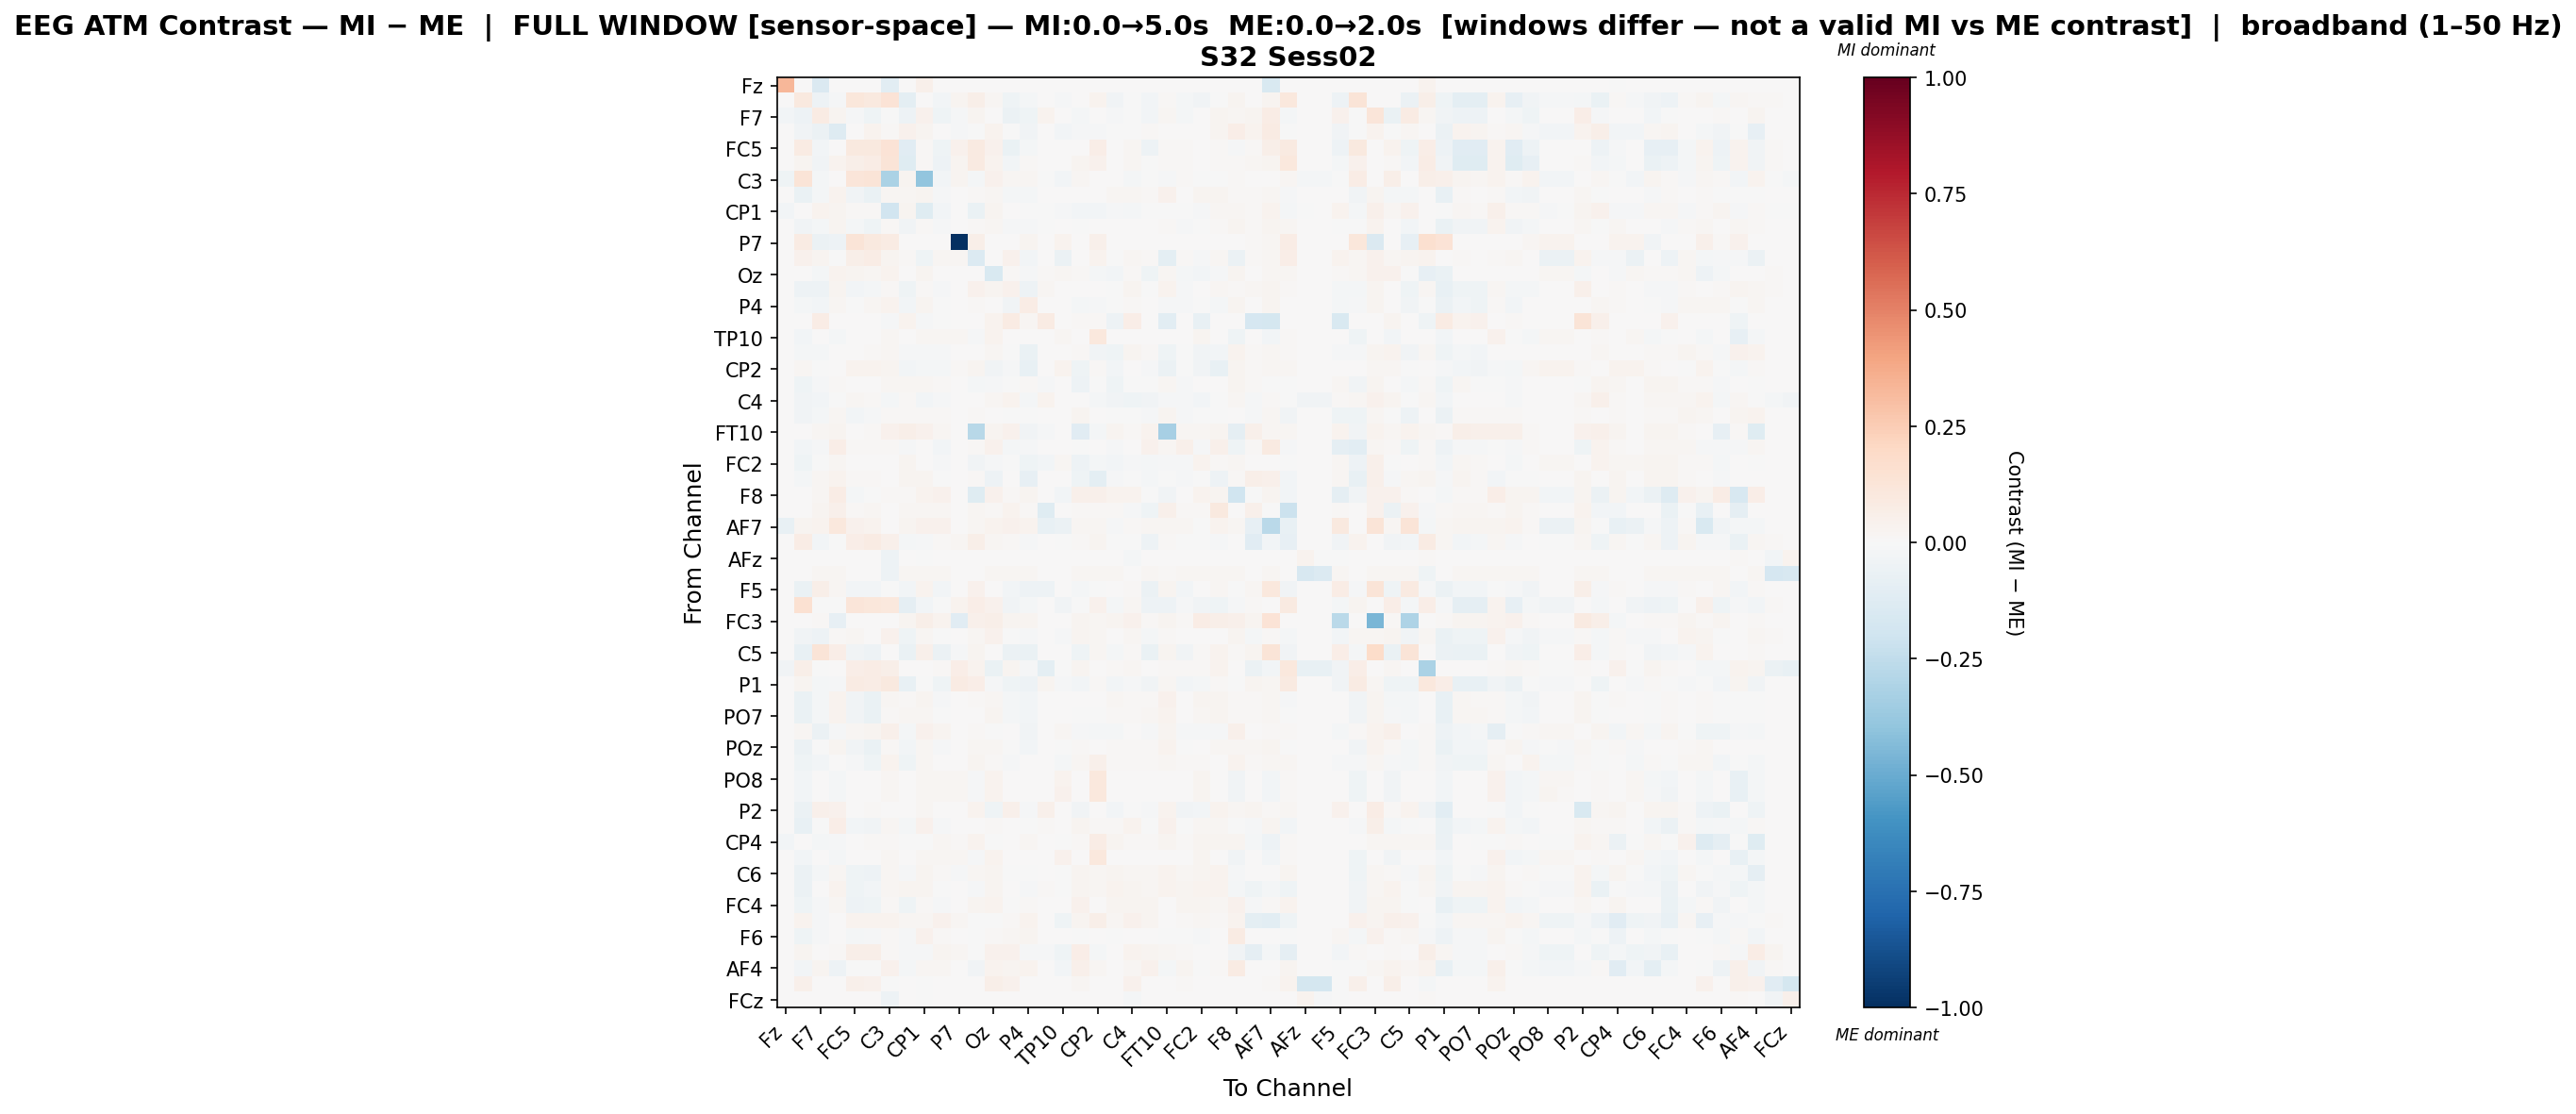

The table this chart was drawn from, first rows:
, Fz, F3, F7, FT9, FC5, FC1, C3, CP5, CP1, Pz, P7, O1, Oz, O2, P4, P8, TP10, CP6, CP2, Cz, C4, T8, FT10
Fz, 0.3301, 0.0, -0.1478, 0.0, 0.0, 0.0, -0.1081, 0.0, 0.04703, 0.0, 0.0, 0.0, 0.0, 0.0, 0.0, 0.0, 0.0, 0.0, 0.0, 0.0, 0.0, 0.0, 0.0
F3, 0.0, 0.09911, -0.04998, -0.009862, 0.1128, 0.09703, 0.1351, -0.09598, 0.007405, -0.02814, 0.02753, 0.06014, 0.01729, -0.04321, -0.02329, 0.0, -0.01005, 0.003512, 0.03333, -0.03447, -0.005053, -0.02636, 0.008179
F7, -0.02995, -0.05338, 0.08164, 0.02796, -0.01231, -0.0392, -0.001845, -0.05086, 0.0446, -0.042, -0.01261, 0.02437, 0.005211, -0.06087, -0.04424, 0.03283, 0.0, -0.01833, 0.007413, -0.01279, -0.005692, -0.03046, 0.01611
FT9, 0.0, -0.03846, -0.05644, -0.1302, 0.0, 0.03744, 0.01475, 0.04216, 0.02474, 0.005696, -0.0143, -0.0006162, 0.03283, -0.001163, -0.03585, 0.0, -0.02526, -0.01105, -0.007973, -0.0007219, -0.00412, 0.01063, 0.003004
FC5, 0.0, 0.07876, -0.02551, 0.0, 0.09671, 0.1004, 0.1379, -0.1151, 0.0106, -0.04092, 0.0391, 0.08743, 0.04124, -0.06288, -0.02065, 0.0, 0.0, 0.001865, 0.06369, 0.0005496, 0.02143, -0.04776, 0.008165
FC1, 0.0, 0.03119, -0.03808, 0.03207, 0.05513, 0.07259, 0.132, -0.1203, 0.01051, -0.04856, 0.02989, 0.08969, 0.03157, -0.02977, 0.01557, 0.0, 0.0, 0.02354, 0.04388, 0.002491, 0.01798, -0.002558, 0.01308
C3, -0.04393, 0.1296, -0.02191, 0.002836, 0.1224, 0.1302, -0.3153, 0.03003, -0.3907, -0.02588, 0.02492, -0.02219, 0.04548, 0.02118, 0.02001, -0.006572, -0.03011, 0.0161, 0.004386, 0.002681, -0.02071, -0.003511, -0.009877
CP5, 0.0, -0.0636, -0.01878, 0.0384, -0.03495, -0.06365, 0.02088, 0.01796, 0.03121, -0.01162, 0.0, 0.01319, 0.02322, -0.0204, -0.02155, 0.00659, 0.0, 0.006689, 0.00583, 0.01801, 0.01681, 0.01556, 0.04174
CP1, -0.02459, 0.002674, 0.03131, 0.03043, 0.007861, 0.007861, -0.1949, 0.02684, -0.1209, -0.02466, 0.0006406, -0.06535, 0.02686, 0.005452, -0.007116, -0.00332, -0.007911, -0.02961, -0.02474, -0.00953, -0.01665, -0.00573, -0.0002874
Pz, 0.0, -0.03415, -0.02287, 0.02461, -0.01653, -0.04199, 0.009933, -0.03278, 0.0107, -0.01166, 0.0, 0.01556, 0.01992, -0.01497, -0.01351, -0.0001084, 0.007757, -0.003672, 0.0008926, 0.002502, 0.004332, 0.006536, 0.01556
P7, 0.0, 0.08575, -0.05955, -0.04934, 0.1254, 0.09729, 0.07923, 0.0, 0.002006, 0.0, -1.0, 0.06239, 0.0, 0.0, 0.02636, 0.0, 0.03612, 0.0, 0.05226, 0.0, 0.0, 0.0, 0.003009
O1, 0.0, 0.04628, 0.02418, -0.0003673, 0.0559, 0.07125, 0.02647, 0.01339, -0.04264, 0.01724, 0.01751, -0.1384, 0.006258, 0.0396, -0.02466, 0.0, -0.05853, 0.0008111, 0.0337, -0.007209, 0.01765, 0.009028, -0.09489
Oz, 0.0, 0.007365, -0.01925, 0.03349, 0.02423, 0.02298, 0.03524, 0.0037, 0.02594, 0.004365, 0.0, 0.003811, -0.1502, 0.01366, -0.01104, 0.01161, 0.02154, 0.01038, -0.02267, -0.02504, 0.01198, -0.04409, 0.02178
O2, 0.0, -0.04855, -0.05424, 0.02549, -0.02392, -0.02278, 0.01516, -0.04142, 0.01208, -0.01416, 0.0, 0.04205, 0.0244, 0.04356, -0.04928, 0.02159, 8.500642365852197e-05, 0.006114, 0.001531, -0.003538, 0.03002, -0.003318, 0.03442
P4, 0.0, -0.02123, -0.02695, 0.02163, -0.000429, 0.01678, 0.03643, -0.02601, 0.02809, -0.004919, 0.006708, 0.009927, 0.001458, -0.03419, 0.07603, 0.0045, 0.0, -0.01726, -0.01123, -0.0007819, 0.01228, 0.003432, -0.009672
P8, 0.0, 0.0, 0.0749, 0.0, 0.0, 0.0, -0.01414, 0.0389, -0.01212, -0.00202, 0.0, 0.0, 0.036, 0.08294, 0.01607, 0.08426, 0.0, 0.01414, 0.01125, -0.04974, 0.06654, 0.0, -0.1085
TP10, 0.0, -0.02587, 0.0, -0.01699, 0.0, 0.0, 0.02297, 0.0, 0.02143, 0.01897, 0.01738, -0.009114, 0.03268, 0.0, 0.0, 0.0, 0.01656, 0.00287, 0.1058, 0.0, 0.003667, 0.0, 0.0
CP6, 0.0, -0.01845, -0.01748, 0.004139, 0.0007279, 0.01206, 0.01648, -0.0107, -0.01181, -0.009343, 0.0, 0.003889, 0.01618, -0.001291, -0.06646, 0.003646, 0.001823, 0.008532, -0.03569, -0.04669, 0.02611, 0.01529, -0.04083
CP2, 0.0, 0.01718, -0.005123, 0.004685, 0.03382, 0.03298, 0.02843, -0.02483, -0.01872, -0.02339, 0.01114, 0.02366, -0.03265, -0.01077, -0.07469, 0.002489, 0.03707, -0.04453, 0.008058, -0.02624, 0.0002373, -0.01171, -0.06191
Cz, 0.0, -0.04317, -0.01161, 0.008064, 0.0002766, 0.001659, 0.02093, 0.02077, 0.01741, 0.01338, 0.0, -0.02317, -0.01337, -0.002882, 0.009846, -0.01533, 0.0, -0.05005, -0.003594, -0.04248, -0.0003568, -0.006897, 0.01599
C4, 0.0, -0.03891, -0.02553, -0.001087, 0.01661, 0.0141, -0.01638, 0.01511, -0.02508, -0.01109, 0.0, 0.004131, 0.01747, 0.03521, -0.01725, 0.0325, 0.004002, 0.001417, -0.01736, -0.03177, -0.03987, -0.03223, -0.01354
T8, 0.0, -0.03411, -0.01895, 0.02153, -0.03098, -0.01126, 0.009088, 0.01426, 0.01074, 0.01059, 0.0, 0.009739, 0.002094, -0.003659, -0.005314, 0.0, 0.0, 0.02536, 0.005757, -0.000674, -0.006413, -0.009133, 0.03081
FT10, 0.0, 0.006796, 0.02169, 0.02994, 0.007002, 0.01126, 0.04416, 0.06199, 0.0403, 0.02343, 0.0006864, -0.2757, 0.02946, 0.04427, -0.03646, -0.01353, 0.0, -0.1116, -0.0157, 0.03018, 0.008949, 0.03304, -0.3324
FC6, 0.0, -0.02694, -0.01397, 0.06582, 0.01035, 0.01035, 0.01035, -0.01127, 0.004899, -0.02925, 0.0, 0.008159, 0.04417, -0.01702, -0.01475, 0.0, 0.0, -0.001303, 0.001244, -0.01173, 0.006214, 0.03956, 0.01881
FC2, 0.0, -0.04427, -0.001816, 0.01743, 0.0, 0.0009355, 0.003921, 0.02617, 0.001497, -0.01385, 0.0, -0.03709, -0.009342, -0.004737, -0.04183, -0.02421, 0.02259, -0.05137, -0.01771, -0.03067, -0.009379, -0.01654, -0.015
F4, 0.0, -0.01785, 0.01994, 0.03526, 0.01022, 0.01378, 0.003721, 0.02682, 0.02729, -0.004347, 0.0002317, 0.007926, -0.04917, 0.003587, -0.0816, 0.0, 0.0, -0.04012, -0.1013, -0.01067, -0.004278, -0.02107, -0.005506
F8, 0.0, 0.006549, 0.02251, 0.07142, -0.02033, -0.00255, 0.01455, 0.01037, 0.03245, 0.04662, 0.0, -0.1187, 0.04161, 0.01552, 0.02417, 0.0, -0.02422, 0.04954, 0.04733, 0.03511, 0.03406, -0.00428, -0.03429
Fp2, 0.0, 0.006701, 0.02466, 0.04745, 0.009397, 0.01672, 0.006778, 0.02265, 0.01618, 0.01872, 0.003928, 0.01584, 0.01256, 0.03258, 0.01086, -0.1238, 0.0, 0.01394, 0.01179, 0.01461, -0.01501, -0.0424, 0.05253
AF7, -0.07141, 0.02785, 0.03253, 0.1025, 0.04132, 0.03496, 0.0008732, 0.02616, 0.04366, 0.03941, 0.005768, 0.0221, 0.03307, 0.03957, 0.03488, -0.07337, -0.06218, 0.02142, 0.02174, -0.007959, 0.01363, 0.02204, 0.02106
AF3, 0.0, 0.07172, -0.02386, -0.002914, 0.06615, 0.08289, 0.04732, -0.02239, -0.01322, 0.01377, 0.01886, 0.06055, 0.01845, 0.008689, -0.01118, 0.0, -0.000693, 0.01075, 0.0304, -0.003908, -0.003844, -0.05033, 0.0128
AFz, 0.0, 0.0, 0.0, 0.0, 0.0, 0.0, -0.04745, 0.0, -0.002454, 0.0, 0.0, 0.0, 0.0, 0.0, 0.0, 0.0, 0.0, 0.0, 0.0, 0.0, -0.01999, 0.0, 0.0
F1, 0.0, 0.0, 0.02064, 0.02064, 0.0, 0.0, -0.04734, 0.02064, 0.01819, 0.02064, 0.0, 0.0, 0.02064, 0.02064, 0.02064, 0.0, 0.0, 0.02064, 0.02064, 0.02064, 0.0008172, 0.02064, 0.01429
F5, 0.0, -0.06294, 0.0607, 0.01684, -0.02899, -0.02936, -0.002915, -0.02686, 0.03266, -0.02595, 0.0, 0.04269, 0.004733, -0.03125, -0.04794, -0.05077, 0.0, -0.02065, -0.002167, 0.003474, 0.008538, -0.05545, 0.02382
FT7, 0.0, 0.1501, -0.007134, -0.004435, 0.1218, 0.1111, 0.1051, -0.09211, -0.02594, -0.002255, 0.03503, 0.06397, 0.04014, -0.03669, -0.02338, 0.0, -0.03541, -0.0005209, 0.04289, -0.01656, 0.02244, -0.04936, -0.05164
FC3, 0.0, 0.0, 0.01118, -0.0801, 0.0, 0.0, 0.0, 0.02886, 0.05682, 0.03204, -0.1161, 0.04915, 0.05661, 0.02482, 0.02658, 0.0, 0.0, 0.02447, 0.01811, 0.02584, 0.04638, 0.01472, 0.02484
C1, 0.0, -0.03161, -0.05382, 0.01199, 0.01752, 0.004955, 0.04083, -0.04399, 0.02251, -0.0009111, 0.0, 0.01972, 0.04049, -0.003755, -0.0105, 0.00449, -0.008717, 0.02871, 0.02151, 0.002149, 0.02198, -0.01679, 0.01538
C5, 0.0, -0.07712, 0.1318, 0.06842, -0.03402, -0.04708, 0.0, -0.06595, 0.04987, -0.06038, -0.01431, 0.02579, 0.007732, -0.06135, -0.06633, 0.0, 0.0, -0.03976, 0.01663, -0.02124, 0.0125, -0.06426, 0.02578
CP3, -0.03317, 0.05781, -0.00735, 0.002749, 0.0627, 0.07087, 0.0569, 0.003544, 0.003437, 0.008783, 0.06584, 0.03676, -0.06462, 0.02933, -0.009195, -0.09637, -0.000531, 0.02849, 0.006868, 0.01459, 0.02283, 0.002709, 0.01477
P1, 0.0, 0.02613, -0.02279, -0.00931, 0.08074, 0.07131, 0.09687, -0.07238, -0.002754, -0.04565, 0.0825, 0.06256, -0.01335, -0.04229, -0.05236, 0.03106, -0.0136, -0.0243, 0.01317, -0.02845, -0.009775, -0.03177, 0.01911
P5, 0.0, -0.06319, -0.02073, 0.03376, -0.03467, -0.06345, 0.01786, 0.01419, 0.02669, -0.009868, 0.0, 0.01101, 0.02243, -0.02059, -0.02389, 0.00668, 0.0, 0.003688, 0.004218, 0.01838, 0.01333, 0.01385, 0.03949
PO7, 0.0, -0.06352, -0.01956, 0.03175, -0.03514, -0.06318, 0.01476, 0.01702, 0.02308, -0.00585, 0.0, 0.006619, 0.02429, -0.01867, -0.02779, 0.007262, 0.0, -0.0008119, -0.00141, 0.01196, 0.01436, 0.01727, 0.03529
PO3, 0.0, 0.0197, -0.05584, -0.01198, 0.02318, 0.02674, 0.04855, -0.02124, 0.04499, 0.02491, 0.001308, 0.01087, -0.006372, 0.004675, -0.03545, 0.0004521, 0.02324, -0.01133, -0.01754, -0.01749, 0.002938, -0.01018, 0.02821
POz, 0.0, -0.0609, -0.006579, 0.02716, -0.03577, -0.06413, 0.008937, -0.02625, 0.01893, -0.01545, 0.0, 0.01595, 0.01909, -0.006322, -0.0254, 0.001545, -0.001962, 0.01417, 0.005235, 0.0079, 0.01076, 0.01047, 0.03714
PO4, 0.0, -0.04433, -0.02732, 0.003913, -0.01522, -0.04445, 0.03481, -0.04085, 0.01779, 0.0005182, 0.005454, 0.03015, 0.01454, -0.00834, 0.002124, 0.0, -0.02098, 0.017, 0.0477, 0.01292, 0.01224, 0.01275, 0.01565
PO8, 0.0, -0.02504, 0.0, -0.0168, 0.0, 0.0, 0.02293, 0.0, 0.0213, 0.01894, 0.01735, -0.00891, 0.03343, 0.0, 0.0, 0.0, 0.03812, 0.002865, 0.1058, 0.0, 0.003661, 0.0, 0.0
P6, 0.0, -0.02497, 0.0, -0.01669, 0.0, 0.0, 0.02311, 0.0, 0.02157, 0.01898, 0.01739, -0.008984, 0.03255, 0.0, 0.0, 0.0, 0.0442, 0.002872, 0.106, 0.0, 0.003669, 0.0, 0.0
P2, 0.0, -0.057, 0.04689, 0.04601, 0.003996, 0.008274, 0.003884, 0.001599, 0.02319, 0.001258, 0.0, 0.03241, -0.042, 0.05063, -0.009699, 0.05372, 0.003501, -0.03678, 0.006284, -0.03024, -0.006223, -0.009395, 0.03411
CPz, 0.0, -0.07316, -0.005796, 0.06339, -0.026, -0.03637, 0.02125, -0.01936, 0.04328, -0.009486, 0.0001591, 0.00526, 0.01026, 0.004435, -0.001674, 0.01401, 0.004956, 0.02406, 0.008433, 0.01143, 0.03529, -0.002157, 0.0463
CP4, -0.02571, 0.004505, -0.01663, -0.008726, 0.007122, 0.009525, 0.01461, -0.003362, -0.002069, 0.02005, 0.0139, 0.03595, -0.0002942, 0.007537, 0.01692, 0.0, -0.006227, 0.009877, 0.07319, 0.0264, 0.009877, 0.009877, 0.02805
TP8, 0.0, -0.02498, 0.0, -0.01684, 0.0, 0.0, 0.02294, 0.0, 0.0214, 0.01897, 0.01737, -0.009143, 0.03268, 0.0, 0.0, 0.0, 0.04063, 0.002869, 0.1058, 0.0, 0.003666, 0.0, 0.0
C6, 0.0, -0.06243, -0.01789, 0.02099, -0.0464, -0.0516, 0.02332, -0.009793, 0.02383, 0.008663, -0.009382, 0.02195, 0.03, -0.005019, -0.004171, 0.0, -0.005519, 0.02434, 0.02011, 0.0292, 0.01783, 0.02041, 0.0341
C2, 0.0, -0.0597, 0.005707, 0.03669, -0.04556, -0.03061, 0.01682, 0.02381, 0.02708, -0.0001271, 0.0, -0.01091, 0.02632, 0.007341, -0.01182, 0.01193, -0.002643, 0.02907, 0.01652, 0.03624, 0.02424, 0.02222, 0.03695
FC4, 0.0, -0.04545, -0.01522, 0.02254, -0.04946, -0.04098, 0.01157, -0.04434, 0.008394, -0.01106, 0.0, 0.02936, 0.03567, -0.005595, 0.01521, 0.0, 0.0, 0.03921, 0.005734, 0.02504, 0.02504, 0.02853, 0.004578
FT8, 0.0, 0.03417, -0.01523, 0.002626, 0.03417, 0.03407, 0.03417, 0.01849, 0.02115, 0.03935, 0.02022, -0.005786, -0.003663, 0.01549, 0.03234, 0.0, -0.04042, 0.02473, 0.06135, 0.0168, 0.04379, 0.02684, 0.006869
F6, 0.0, -0.0396, -0.01188, 0.007797, -0.01716, -0.01213, 0.01001, -0.01081, 0.04532, 0.01314, 0.004234, -0.005243, 0.01426, 0.01643, 0.03071, 0.0, 0.0, -0.003618, 0.004249, -0.006725, 0.001232, 0.003526, -0.0008416
AF8, 0.0, 0.03097, 0.0, 0.0109, 0.06198, 0.06216, 0.0131, -0.01215, -0.01206, 0.02506, 0.02209, -0.007087, 0.04202, 0.04362, -0.01541, -0.009036, -0.04067, 0.06976, -0.02003, 0.003319, 0.03699, 0.03105, 0.02057
AF4, 0.0, -0.02526, 0.02882, -0.05086, -0.006387, -0.0007698, 0.04202, -0.01752, 0.02314, 0.02197, 0.006192, -0.03243, 0.03779, 0.02755, 0.03627, 0.0, -0.02946, 0.05267, 0.02178, 0.002035, 0.0228, 0.04062, -0.0165
F2, 0.0, 0.05035, 0.0, 0.0, 0.04888, 0.04152, -0.001507, 0.0, -0.004101, 0.0, 0.0, 0.0, 0.06213, 0.04653, 0.0, 0.0, 0.0, 0.01973, 0.0, 0.0, 0.04582, 0.0, 0.0
FCz, 0.0, 0.0, 0.0, 0.0, 0.0, 0.0, -0.04725, 0.0, -0.002444, 0.0, 0.0, 0.0, 0.0, 0.0, 0.0, 0.0, 0.0, 0.0, 0.0, 0.0, -0.0198, 0.0, 0.0
